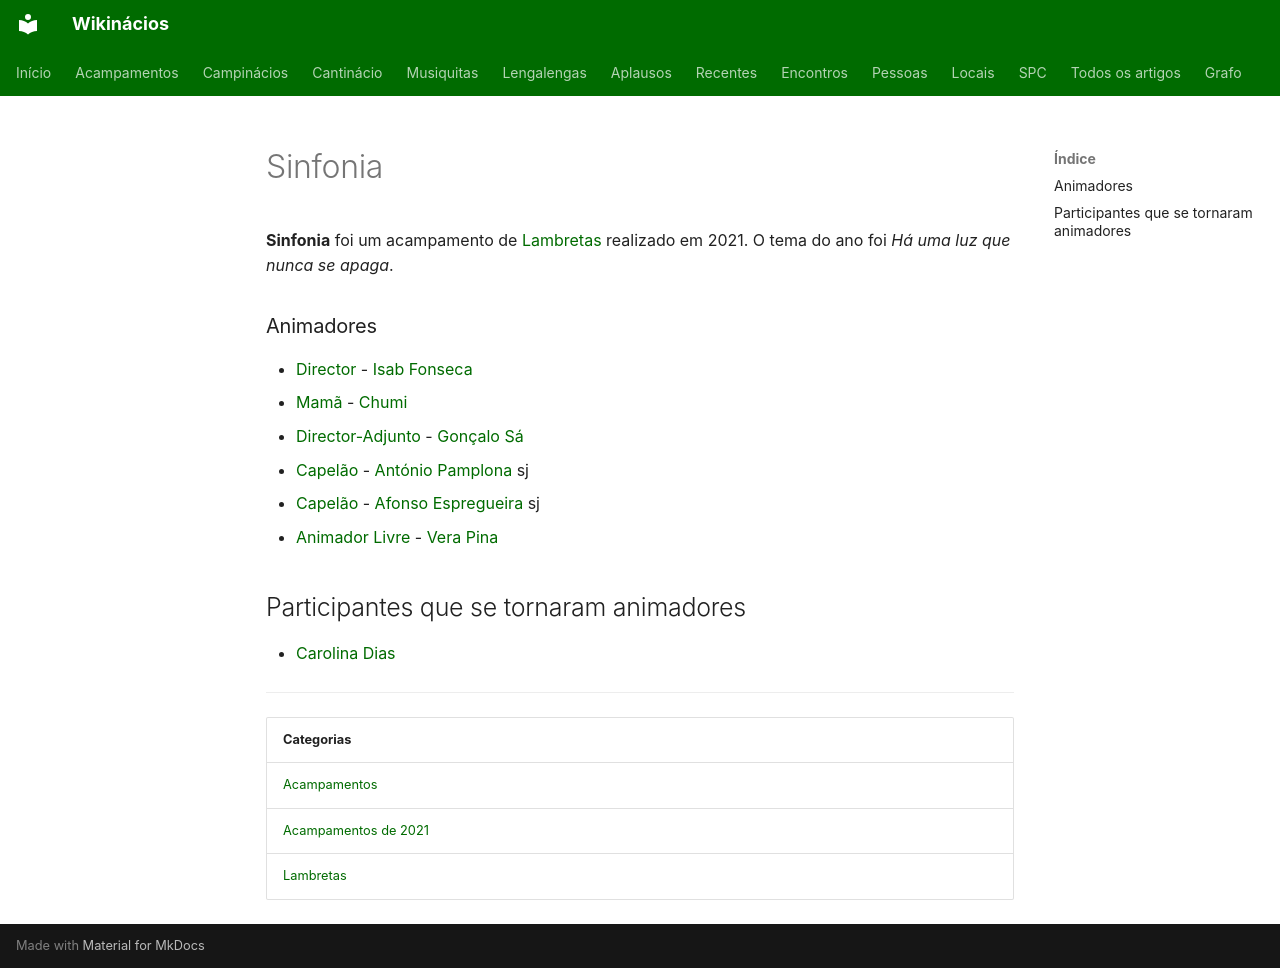

repository: neteinstein/Campinacios · page: Acampamentos/2021/Sinfonia.html · generator: mkdocs

# Sinfonia

**Sinfonia** foi um acampamento de [Lambretas](../../Categorias/Lambretas.md) realizado em 2021. O tema do ano foi *Há uma luz que nunca se apaga*.

### Animadores

- [Director](../../Cargos/Director.md) - [Isab Fonseca](../../Pessoas/I/Isabel%20Fonseca.md)
- [Mamã](../../Cargos/Mam%C3%A3.md) - [Chumi](../../Pessoas/C/Carmo%20Castello-Branco%20Ribeiro.md)
- [Director-Adjunto](../../Cargos/Director-Adjunto.md) - [Gonçalo Sá](../../Pessoas/G/Gon%C3%A7alo%20S%C3%A1.md)
- [Capelão](../../Cargos/Capel%C3%A3o.md) - [António Pamplona](../../Pessoas/A/Ant%C3%B3nio%20Pamplona.md) sj
- [Capelão](../../Cargos/Capel%C3%A3o.md) - [Afonso Espregueira](../../Pessoas/A/Afonso%20Espregueira.md) sj
- [Animador Livre](../../Cargos/Animador%20Livre.md) - [Vera Pina](../../Pessoas/V/Vera%20Pina.md)

## Participantes que se tornaram animadores

- [Carolina Dias](../../Pessoas/C/Carolina%20Dias.md)

---

| Categorias |
| --- |
| [Acampamentos](../../Categorias/Acampamentos.md) |
| [Acampamentos de 2021](../../Categorias/Acampamentos%20de%202021.md) |
| [Lambretas](../../Categorias/Lambretas.md) |
